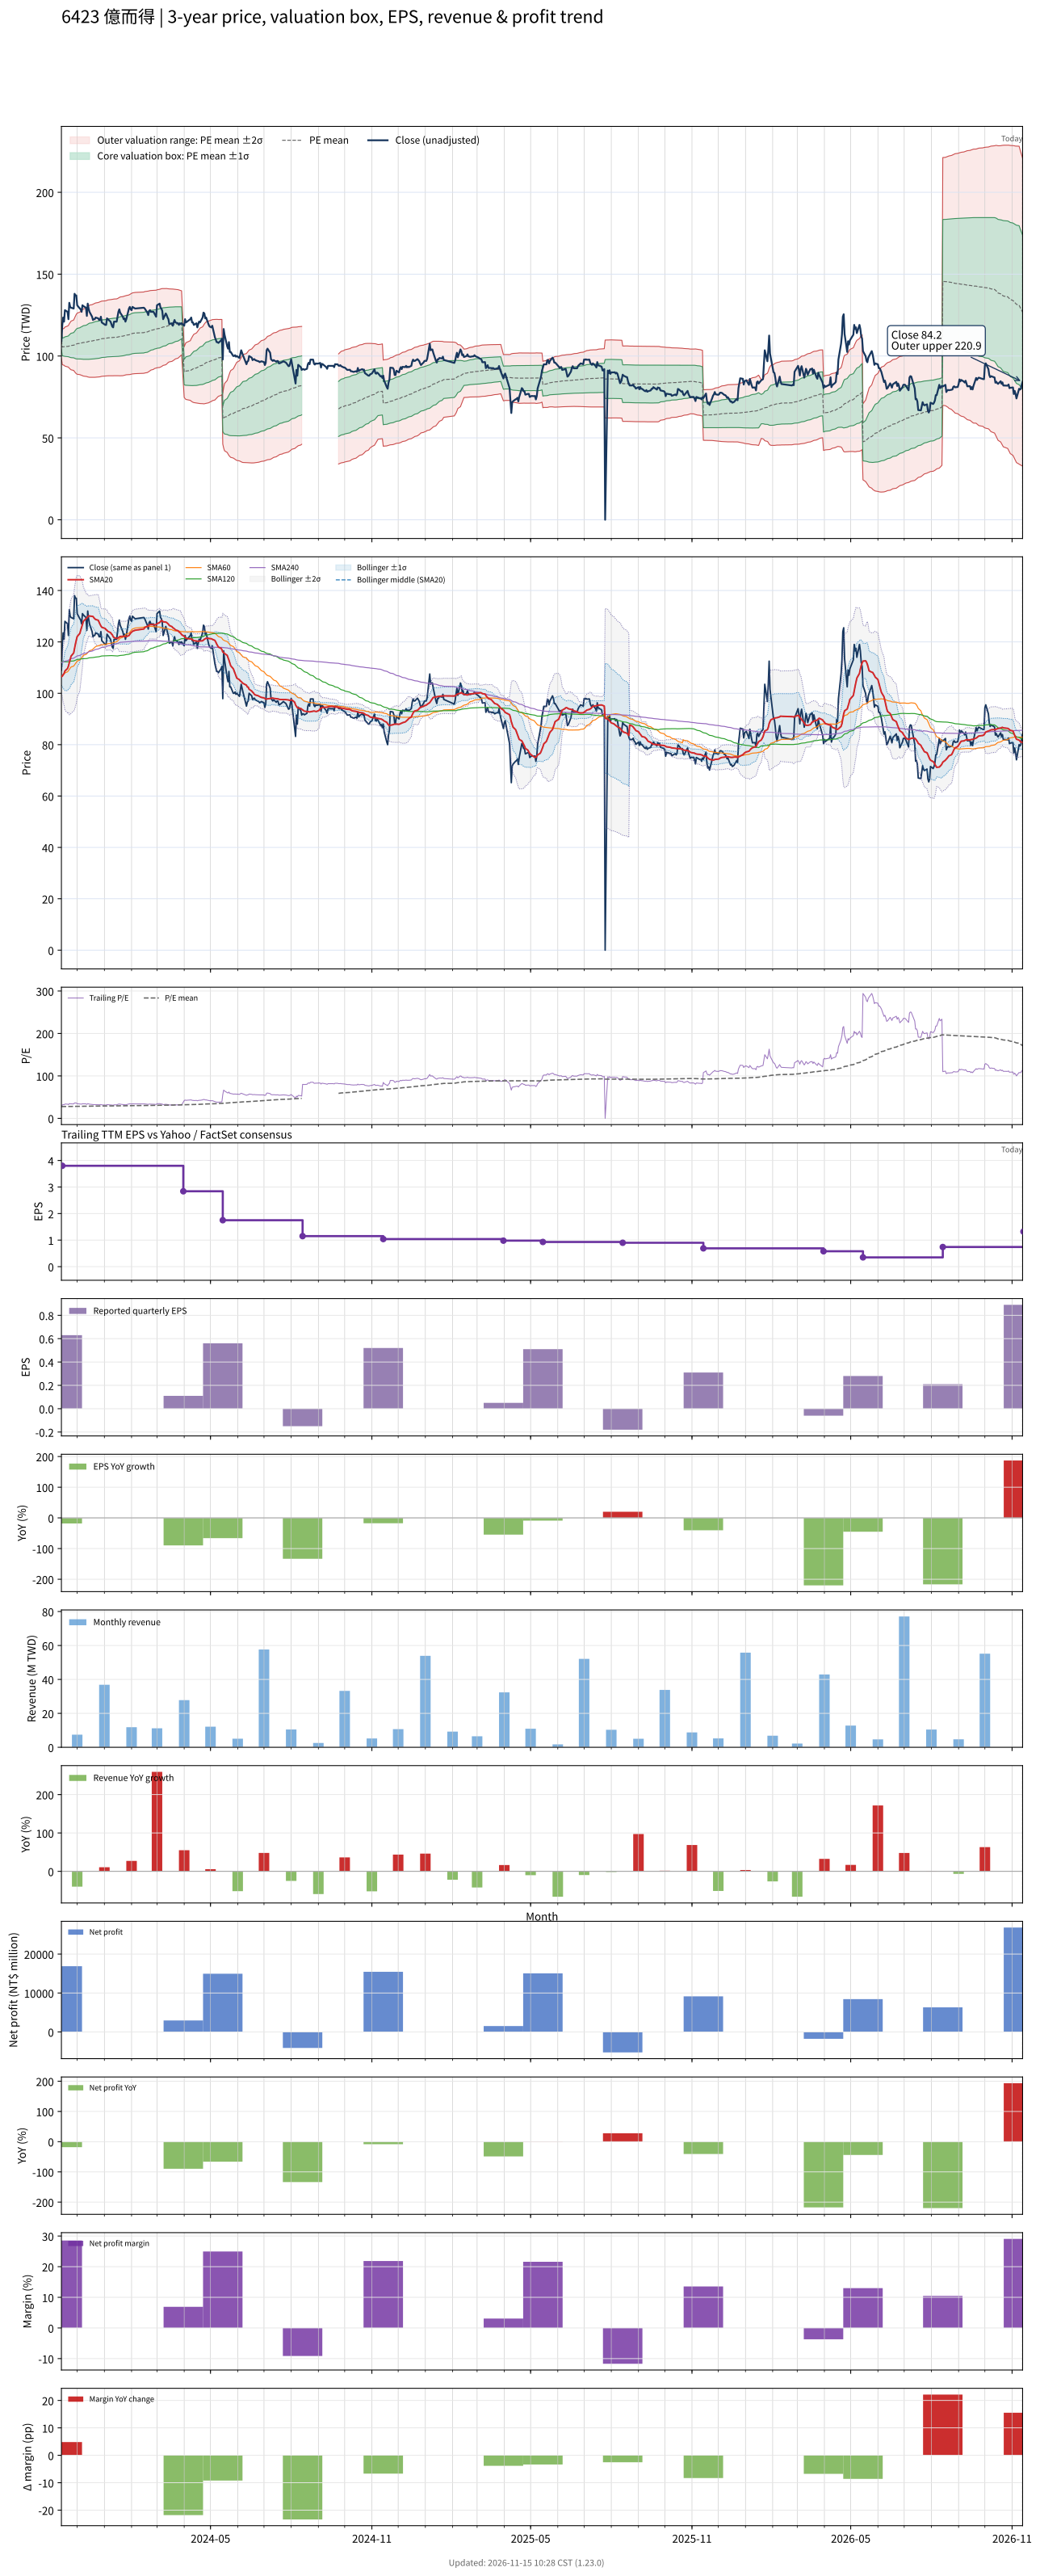

The table this chart was drawn from, first rows:
# chart-version: skill-stock-dynamic-val…
date, close, available_date, period_end, eps, ttm_eps, pe, pe_mean, pe_std, price_m2, price_m1, price_mean, price_p1, price_p2, forward_eps, forward_pe, forward_pe_mean, forward_pe_std, forward_price_m2, forward_price_m1, forward_price_mean, forward_price_p1, forward_price_p2, sma20
2023-11-13, 109, 2023-08-14, 2023-06-30, 0.45, 3.94, 27.66, 27.75, 1.377, 98.48, 103.9, 109.3, 114.8, 120.2, , , , , , , , , , 106.4
2023-11-14, 119, 2023-11-14, 2023-09-30, 0.63, 3.8, 31.32, 27.77, 1.411, 94.8, 100.2, 105.5, 110.9, 116.2, , , , , , , , , , 106.7
2023-11-15, 123.5, 2023-11-14, 2023-09-30, 0.63, 3.8, 32.5, 27.79, 1.46, 94.5, 100, 105.6, 111.1, 116.7, , , , , , , , , , 107.2
2023-11-16, 121, 2023-11-14, 2023-09-30, 0.63, 3.8, 31.84, 27.8, 1.483, 94.36, 100, 105.6, 111.3, 116.9, , , , , , , , , , 107.7
2023-11-17, 128, 2023-11-14, 2023-09-30, 0.63, 3.8, 33.68, 27.83, 1.567, 93.84, 99.8, 105.8, 111.7, 117.7, , , , , , , , , , 108.7
2023-11-20, 127, 2023-11-14, 2023-09-30, 0.63, 3.8, 33.42, 27.86, 1.637, 93.42, 99.64, 105.9, 112.1, 118.3, , , , , , , , , , 109.7
2023-11-21, 122.5, 2023-11-14, 2023-09-30, 0.63, 3.8, 32.24, 27.88, 1.674, 93.21, 99.57, 105.9, 112.3, 118.7, , , , , , , , , , 110.6
2023-11-22, 132.5, 2023-11-14, 2023-09-30, 0.63, 3.8, 34.87, 27.93, 1.789, 92.53, 99.32, 106.1, 112.9, 119.7, , , , , , , , , , 111.9
2023-11-23, 130, 2023-11-14, 2023-09-30, 0.63, 3.8, 34.21, 27.97, 1.875, 92.03, 99.16, 106.3, 113.4, 120.5, , , , , , , , , , 113.2
2023-11-24, 129.5, 2023-11-14, 2023-09-30, 0.63, 3.8, 34.08, 28.01, 1.955, 91.59, 99.02, 106.4, 113.9, 121.3, , , , , , , , , , 114.5
2023-11-27, 129, 2023-11-14, 2023-09-30, 0.63, 3.8, 33.95, 28.05, 2.027, 91.2, 98.9, 106.6, 114.3, 122, , , , , , , , , , 115.7
2023-11-28, 138, 2023-11-14, 2023-09-30, 0.63, 3.8, 36.32, 28.12, 2.162, 90.41, 98.63, 106.8, 115.1, 123.3, , , , , , , , , , 117.5
2023-11-29, 137, 2023-11-14, 2023-09-30, 0.63, 3.8, 36.05, 28.18, 2.28, 89.75, 98.42, 107.1, 115.7, 124.4, , , , , , , , , , 119.2
2023-11-30, 137, 2023-11-14, 2023-09-30, 0.63, 3.8, 36.05, 28.25, 2.39, 89.17, 98.25, 107.3, 116.4, 125.5, , , , , , , , , , 120.8
2023-12-01, 131, 2023-11-14, 2023-09-30, 0.63, 3.8, 34.47, 28.3, 2.457, 88.86, 98.2, 107.5, 116.9, 126.2, , , , , , , , , , 122.1
2023-12-04, 129, 2023-11-14, 2023-09-30, 0.63, 3.8, 33.95, 28.35, 2.51, 88.64, 98.18, 107.7, 117.3, 126.8, , , , , , , , , , 123.3
2023-12-05, 128.5, 2023-11-14, 2023-09-30, 0.63, 3.8, 33.82, 28.39, 2.559, 88.44, 98.17, 107.9, 117.6, 127.3, , , , , , , , , , 124.5
2023-12-06, 127, 2023-11-14, 2023-09-30, 0.63, 3.8, 33.42, 28.42, 2.595, 88.27, 98.13, 108, 117.9, 127.7, , , , , , , , , , 125.6
2023-12-07, 131, 2023-11-14, 2023-09-30, 0.63, 3.8, 34.47, 28.45, 2.647, 88.01, 98.06, 108.1, 118.2, 128.2, , , , , , , , , , 126.8
2023-12-08, 130.5, 2023-11-14, 2023-09-30, 0.63, 3.8, 34.34, 28.49, 2.696, 87.76, 98.01, 108.3, 118.5, 128.7, , , , , , , , , , 128
2023-12-11, 129.5, 2023-11-14, 2023-09-30, 0.63, 3.8, 34.08, 28.52, 2.74, 87.55, 97.96, 108.4, 118.8, 129.2, , , , , , , , , , 129
2023-12-12, 124.5, 2023-11-14, 2023-09-30, 0.63, 3.8, 32.76, 28.55, 2.767, 87.47, 97.99, 108.5, 119, 129.5, , , , , , , , , , 129.3
2023-12-13, 132, 2023-11-14, 2023-09-30, 0.63, 3.8, 34.74, 28.6, 2.824, 87.23, 97.97, 108.7, 119.4, 130.2, , , , , , , , , , 129.7
2023-12-14, 129, 2023-11-14, 2023-09-30, 0.63, 3.8, 33.95, 28.65, 2.866, 87.1, 97.99, 108.9, 119.8, 130.7, , , , , , , , , , 130.1
2023-12-15, 127, 2023-11-14, 2023-09-30, 0.63, 3.8, 33.42, 28.7, 2.898, 87.02, 98.03, 109, 120.1, 131.1, , , , , , , , , , 130.1
2023-12-18, 124, 2023-11-14, 2023-09-30, 0.63, 3.8, 32.63, 28.73, 2.92, 86.99, 98.09, 109.2, 120.3, 131.4, , , , , , , , , , 129.9
2023-12-19, 122, 2023-11-14, 2023-09-30, 0.63, 3.8, 32.11, 28.77, 2.936, 87, 98.16, 109.3, 120.5, 131.6, , , , , , , , , , 129.9
2023-12-20, 122.5, 2023-11-14, 2023-09-30, 0.63, 3.8, 32.24, 28.8, 2.952, 87.02, 98.23, 109.5, 120.7, 131.9, , , , , , , , , , 129.4
2023-12-21, 122.5, 2023-11-14, 2023-09-30, 0.63, 3.8, 32.24, 28.83, 2.968, 87.02, 98.29, 109.6, 120.9, 132.1, , , , , , , , , , 129
2023-12-22, 123.5, 2023-11-14, 2023-09-30, 0.63, 3.8, 32.5, 28.88, 2.984, 87.06, 98.4, 109.7, 121.1, 132.4, , , , , , , , , , 128.7
2023-12-25, 123, 2023-11-14, 2023-09-30, 0.63, 3.8, 32.37, 28.92, 2.994, 87.15, 98.53, 109.9, 121.3, 132.7, , , , , , , , , , 128.4
2023-12-26, 122, 2023-11-14, 2023-09-30, 0.63, 3.8, 32.11, 28.96, 3.006, 87.21, 98.63, 110.1, 121.5, 132.9, , , , , , , , , , 127.6
2023-12-27, 122, 2023-11-14, 2023-09-30, 0.63, 3.8, 32.11, 29, 3.015, 87.3, 98.76, 110.2, 121.7, 133.1, , , , , , , , , , 126.9
2023-12-28, 124, 2023-11-14, 2023-09-30, 0.63, 3.8, 32.63, 29.05, 3.024, 87.42, 98.91, 110.4, 121.9, 133.4, , , , , , , , , , 126.2
2023-12-29, 120.5, 2023-11-14, 2023-09-30, 0.63, 3.8, 31.71, 29.1, 3.022, 87.61, 99.09, 110.6, 122.1, 133.5, , , , , , , , , , 125.7
2024-01-02, 119, 2023-11-14, 2023-09-30, 0.63, 3.8, 31.32, 29.14, 3.02, 87.78, 99.25, 110.7, 122.2, 133.7, , , , , , , , , , 125.2
2024-01-03, 119, 2023-11-14, 2023-09-30, 0.63, 3.8, 31.32, 29.17, 3.022, 87.88, 99.37, 110.9, 122.3, 133.8, , , , , , , , , , 124.7
2024-01-04, 123, 2023-11-14, 2023-09-30, 0.63, 3.8, 32.37, 29.2, 3.036, 87.9, 99.44, 111, 122.5, 134, , , , , , , , , , 124.5
2024-01-05, 122.5, 2023-11-14, 2023-09-30, 0.63, 3.8, 32.24, 29.23, 3.048, 87.91, 99.5, 111.1, 122.7, 134.2, , , , , , , , , , 124.1
2024-01-08, 121, 2023-11-14, 2023-09-30, 0.63, 3.8, 31.84, 29.26, 3.057, 87.94, 99.56, 111.2, 122.8, 134.4, , , , , , , , , , 123.6
2024-01-09, 119.5, 2023-11-14, 2023-09-30, 0.63, 3.8, 31.45, 29.27, 3.063, 87.96, 99.6, 111.2, 122.9, 134.5, , , , , , , , , , 123.1
2024-01-10, 118, 2023-11-14, 2023-09-30, 0.63, 3.8, 31.05, 29.29, 3.068, 87.99, 99.64, 111.3, 123, 134.6, , , , , , , , , , 122.8
2024-01-11, 117.5, 2023-11-14, 2023-09-30, 0.63, 3.8, 30.92, 29.3, 3.071, 88.01, 99.68, 111.4, 123, 134.7, , , , , , , , , , 122.1
2024-01-12, 121, 2023-11-14, 2023-09-30, 0.63, 3.8, 31.84, 29.32, 3.079, 88, 99.7, 111.4, 123.1, 134.8, , , , , , , , , , 121.7
2024-01-15, 121, 2023-11-14, 2023-09-30, 0.63, 3.8, 31.84, 29.33, 3.086, 87.99, 99.72, 111.4, 123.2, 134.9, , , , , , , , , , 121.4
2024-01-16, 124, 2023-11-14, 2023-09-30, 0.63, 3.8, 32.63, 29.35, 3.1, 87.98, 99.76, 111.5, 123.3, 135.1, , , , , , , , , , 121.4
2024-01-17, 127, 2023-11-14, 2023-09-30, 0.63, 3.8, 33.42, 29.39, 3.122, 87.95, 99.81, 111.7, 123.5, 135.4, , , , , , , , , , 121.6
2024-01-18, 128.5, 2023-11-14, 2023-09-30, 0.63, 3.8, 33.82, 29.43, 3.148, 87.91, 99.87, 111.8, 123.8, 135.8, , , , , , , , , , 121.9
2024-01-19, 126.5, 2023-11-14, 2023-09-30, 0.63, 3.8, 33.29, 29.47, 3.166, 87.93, 99.96, 112, 124, 136.1, , , , , , , , , , 122.1
2024-01-22, 124, 2023-11-14, 2023-09-30, 0.63, 3.8, 32.63, 29.51, 3.176, 88, 100.1, 112.1, 124.2, 136.3, , , , , , , , , , 122.2
2024-01-23, 122.5, 2023-11-14, 2023-09-30, 0.63, 3.8, 32.24, 29.55, 3.181, 88.1, 100.2, 112.3, 124.4, 136.5, , , , , , , , , , 122.1
2024-01-24, 123, 2023-11-14, 2023-09-30, 0.63, 3.8, 32.37, 29.59, 3.182, 88.27, 100.4, 112.5, 124.5, 136.6, , , , , , , , , , 122.2
2024-01-25, 121, 2023-11-14, 2023-09-30, 0.63, 3.8, 31.84, 29.63, 3.18, 88.44, 100.5, 112.6, 124.7, 136.8, , , , , , , , , , 122.1
2024-01-26, 122.5, 2023-11-14, 2023-09-30, 0.63, 3.8, 32.24, 29.67, 3.183, 88.56, 100.7, 112.8, 124.8, 136.9, , , , , , , , , , 122
2024-01-29, 129, 2023-11-14, 2023-09-30, 0.63, 3.8, 33.95, 29.72, 3.201, 88.63, 100.8, 113, 125.1, 137.3, , , , , , , , , , 122.5
2024-01-30, 130, 2023-11-14, 2023-09-30, 0.63, 3.8, 34.21, 29.78, 3.221, 88.68, 100.9, 113.2, 125.4, 137.6, , , , , , , , , , 123
2024-01-31, 128.5, 2023-11-14, 2023-09-30, 0.63, 3.8, 33.82, 29.83, 3.233, 88.8, 101.1, 113.4, 125.7, 137.9, , , , , , , , , , 123.5
2024-02-01, 128, 2023-11-14, 2023-09-30, 0.63, 3.8, 33.68, 29.89, 3.239, 88.98, 101.3, 113.6, 125.9, 138.2, , , , , , , , , , 123.8
2024-02-02, 130, 2023-11-14, 2023-09-30, 0.63, 3.8, 34.21, 29.95, 3.255, 89.07, 101.4, 113.8, 126.2, 138.5, , , , , , , , , , 124.1
... 669 more rows
